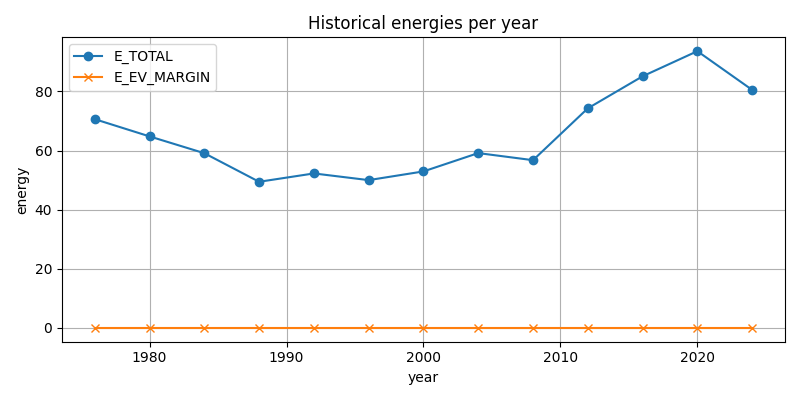

The data file committed next to this chart (first rows):
year, E_EV, E_VAR, E_SHOCK, E_RESID, E_EV_MARGIN, E_EV_QUAD, E_HIST_STATE, E_HIST_EV, E_TOTAL, evd, ev_margin, shock_frac, n_avail
1976, 1.86, 5.064, 0.0, 63.68, 0.0, 0.0, 0.0, 0.0, 70.6, 0.003018, 0.00555, 0.5348, 56.0
1980, 1.975, 7.656, 0.0, 55.14, 0.0, 0.0, 0.0, 0.0, 64.77, 0.00309, 0.005695, 0.6434, 56.0
1984, 3.977, 5.846, 0.0, 49.27, 0.0, 0.0, 0.0, 0.0, 59.09, -0.002854, -0.006218, 0.4805, 56.0
1988, 0.5628, 4.916, 0.0, 43.94, 0.0, 0.0, 0.0, 0.0, 49.42, -0.0006788, -0.001868, 0.4833, 56.0
1992, 3.396, 5.288, 0.0, 43.56, 0.0, 0.0, 0.0, 0.0, 52.25, -0.002589, -0.005462, 0.5167, 56.0
1996, 2.244, 7.097, 0.0, 40.64, 0.0, 0.0, 0.0, 0.0, 49.98, -0.001986, -0.004257, 0.6923, 56.0
2000, 1.361, 9.084, 0.0, 42.48, 0.0, 0.0, 0.0, 0.0, 52.93, -0.001407, -0.003097, 0.6072, 56.0
2004, 7.764, 8.514, 0.0, 42.85, 0.0, 0.0, 0.0, 0.0, 59.13, -0.004239, -0.008828, 0.6923, 56.0
2008, 2.936, 9.759, 0.0, 44.03, 0.0, 0.0, 0.0, 0.0, 56.73, -0.002363, -0.005076, 0.6769, 56.0
2012, 15.57, 10.62, 0.0, 48.07, 0.0, 0.0, 0.0, 0.0, 74.26, -0.006267, -0.01302, 0.7312, 56.0
2016, 17.83, 13.39, 0.0, 53.88, 0.0, 0.0, 0.0, 0.0, 85.1, -0.006749, -0.01398, 0.7312, 56.0
2020, 25.45, 12.32, 0.0, 55.84, 0.0, 0.0, 0.0, 0.0, 93.6, -0.008187, -0.01686, 0.7312, 56.0
2024, 7.105, 11.75, 0.0, 61.65, 0.0, 0.0, 0.0, 0.0, 80.51, -0.004028, -0.008557, 0.7339, 56.0
